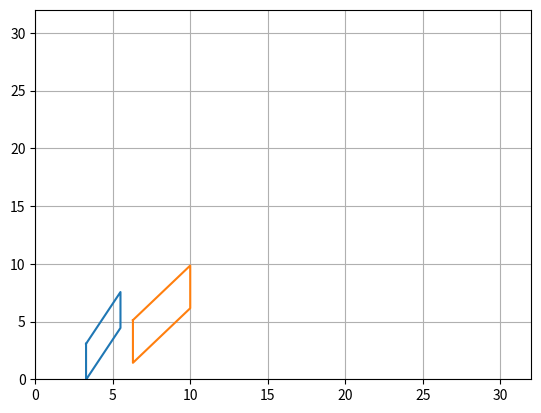

Generate this figure with matplotlib:
import random
import math
import matplotlib.pyplot as plt
from matplotlib.lines import Line2D

class Rect:
    def __init__(self,p1,p2,p3,p4,angle):
        self.a = (math.fabs((p1[0] + p3[0]) / 2), math.fabs((p2[1] + p4[1])) / 2)
        self.p1=self.rotate(self.a,p1,angle)
        self.p2=self.rotate(self.a,p2,angle)
        self.p3=self.rotate(self.a,p3,angle)
        self.p4=self.rotate(self.a,p4,angle)

    def rotate(self,origin,point,angle):
        ox,oy=origin
        px,py=point
        qx = ox + math.cos(angle) * (ox-ox)-math.sin(angle)*(py-oy)
        qy = oy + math.sin(angle) * (px-ox)+math.cos(angle)*(py-oy)
        return qx, qy

    def get_overlap(self, other):
        pass

wsize=640

def ccw(p0, p1, p2):
    dx1 = p1[0] - p0[0]
    dy1 = p1[1] - p0[1]
    dx2 = p2[0] - p0[0]
    dy2 = p2[1] - p0[1]
    if dx1 * dy2 > dy1 * dx2: return 1
    if dx1 * dy2 < dy1 * dx2: return -1
    return 0

def intersect(l1, l2):
    return (ccw(l1[0], l1[1], l2[0]) *
            ccw(l1[0], l1[1], l2[1]) <= 0 and
            ccw(l2[0], l2[1], l1[0]) *
            ccw(l2[0], l2[1], l1[1]) <= 0)

def genrect():
    w=random.randint(5,10)
    h=random.randint(5,10)
    x=random.randint(0,8)
    y = random.randint(0,8)
    angle=random.randint(0,360)
    #print(x,y,w,h)
    # Bottom Left
    # (X,Y)
    p1 = [x,y]

    # Top Left
    p2 = [x,y+h]

    # Bottom Right
    p3 = [x+w,y]

    # Top Right Right
    p4 = [x+w,y+h]

    r = Rect(p1,p2,p3,p4,angle)
    return r

def checkintersect(r1,r2):
    out=False



def plotrects(r1,r2):
    #print(r1.p1,r1.p2,r1.p3,r1.p4,r1.a)
    #print(r2.p1, r2.p2, r2.p3, r2.p4, r2.a)

    plt.plot([r1.p1[0], r1.p3[0], r1.p4[0], r1.p2[0],r1.p1[0]], [r1.p1[1], r1.p3[1], r1.p4[1], r1.p2[1],r1.p1[1]])
    plt.plot([r2.p1[0], r2.p3[0], r2.p4[0], r2.p2[0], r2.p1[0]], [r2.p1[1], r2.p3[1], r2.p4[1], r2.p2[1], r2.p1[1]])

    plt.axis([0,32,0,32])
    plt.grid()
    plt.show()

r1 = genrect()
r2 = genrect()

plotrects(r1,r2)